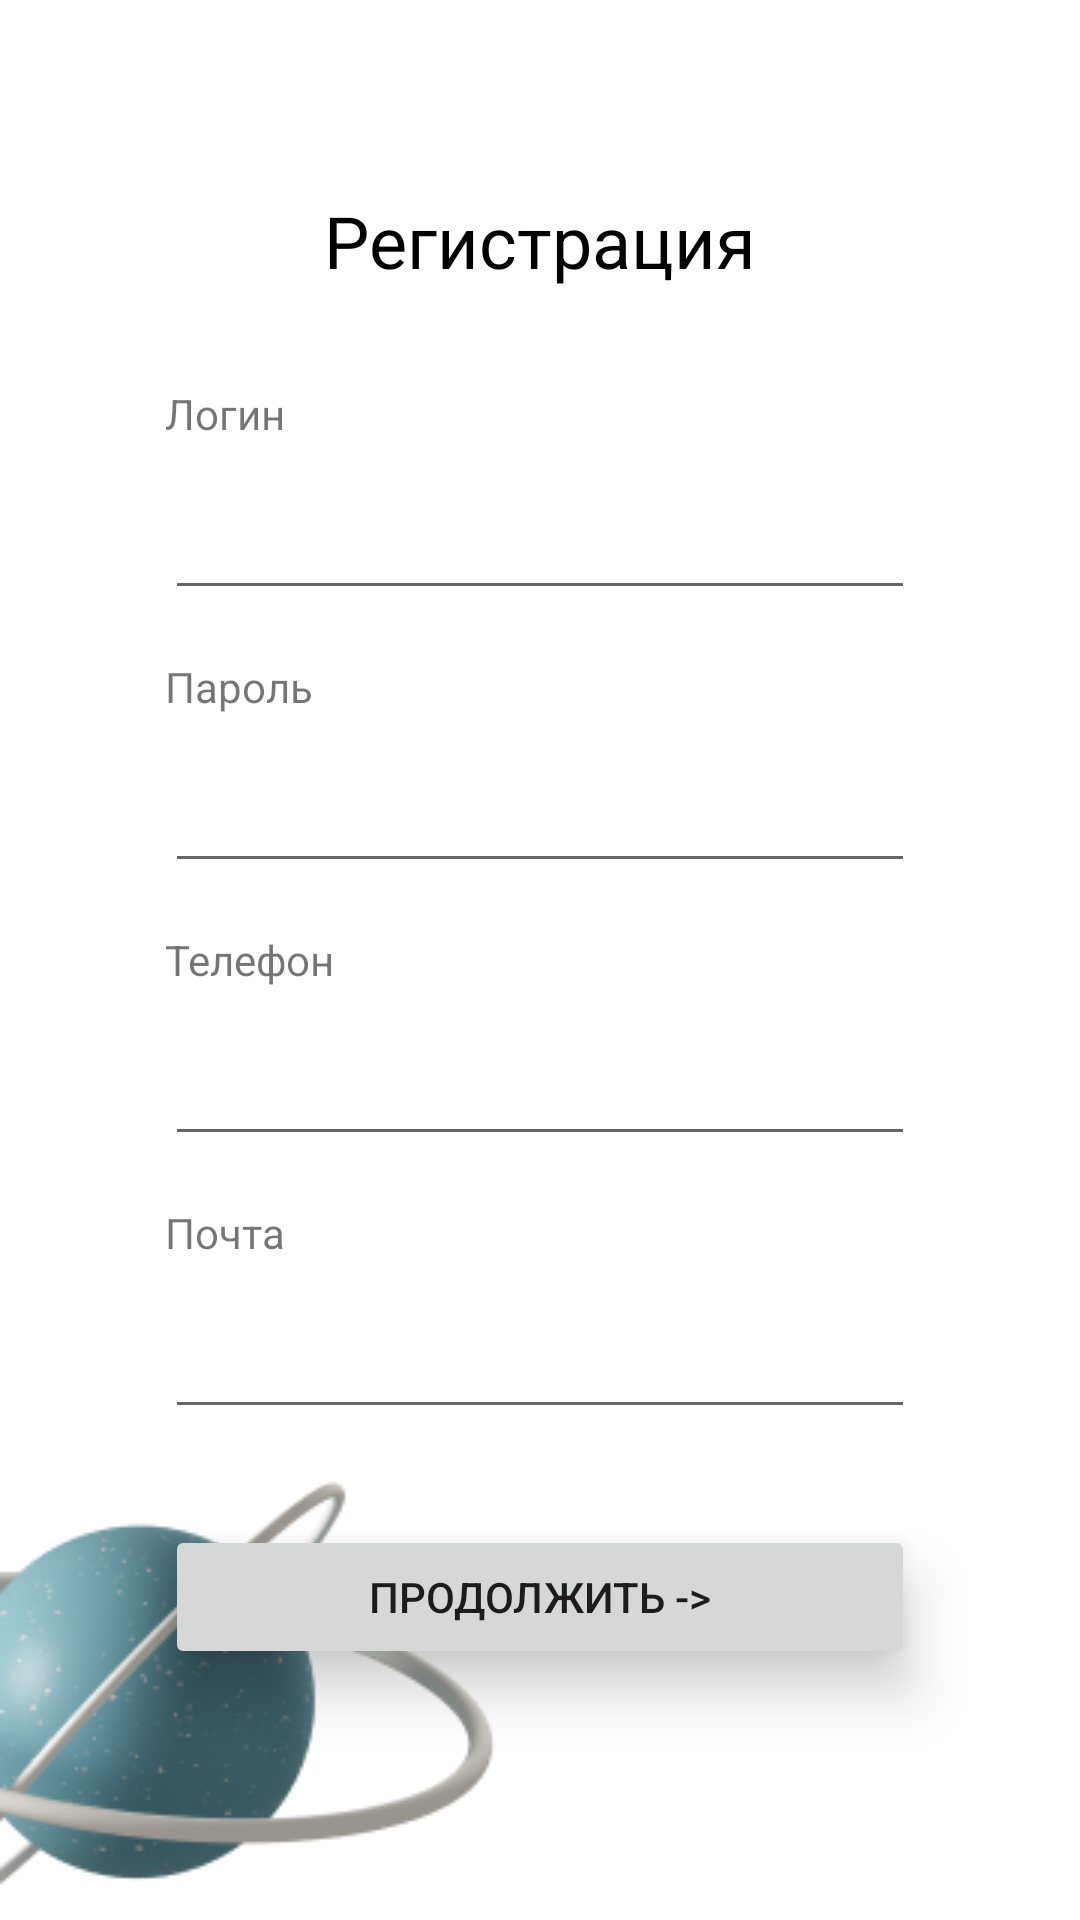

This screen was rendered from an Android layout file. Write that file and the resources it references.
<!-- AndroidManifest.xml: application theme Theme.StudenLifePilotApp -->
<!-- res/layout/activity_register_page2.xml -->
<?xml version="1.0" encoding="utf-8"?>
<androidx.constraintlayout.widget.ConstraintLayout xmlns:android="http://schemas.android.com/apk/res/android"
    xmlns:app="http://schemas.android.com/apk/res-auto"
    xmlns:tools="http://schemas.android.com/tools"
    android:layout_width="match_parent"
    android:layout_height="match_parent"
    tools:context=".RegisterPage2">

    <Button
        android:id="@+id/continueReg2"
        android:layout_width="250dp"
        android:layout_height="wrap_content"
        android:layout_marginTop="32dp"
        android:text="Продолжить ->"
        android:translationZ="10dp"
        app:layout_constraintEnd_toEndOf="parent"
        app:layout_constraintStart_toStartOf="parent"
        app:layout_constraintTop_toBottomOf="@+id/reqMailInput"
        android:textSize="14dp" />

    <ImageView
        android:id="@+id/imageView3"
        android:layout_width="wrap_content"
        android:layout_height="wrap_content"
        app:layout_constraintBottom_toBottomOf="parent"
        app:layout_constraintStart_toStartOf="parent"
        app:srcCompat="@drawable/blue_planet_with_moon" />

    <TextView
        android:id="@+id/textView9"
        android:layout_width="wrap_content"
        android:layout_height="wrap_content"
        android:layout_marginTop="64dp"
        android:text="Регистрация"
        android:textColor="@color/black"
        android:textSize="24sp"
        app:layout_constraintEnd_toEndOf="parent"
        app:layout_constraintStart_toStartOf="parent"
        app:layout_constraintTop_toTopOf="parent" />

    <EditText
        android:id="@+id/regUsernameInput"
        android:layout_width="250dp"
        android:layout_height="48dp"
        android:layout_marginTop="8dp"
        android:contentDescription="reg-login-input"
        android:ems="10"
        android:inputType="textPersonName"
        app:layout_constraintEnd_toEndOf="parent"
        app:layout_constraintStart_toStartOf="parent"
        app:layout_constraintTop_toBottomOf="@+id/textView10" />

    <TextView
        android:id="@+id/textView10"
        android:layout_width="wrap_content"
        android:layout_height="wrap_content"
        android:layout_marginTop="32dp"
        android:text="Логин"
        app:layout_constraintStart_toStartOf="@+id/regUsernameInput"
        app:layout_constraintTop_toBottomOf="@+id/textView9" />

    <TextView
        android:id="@+id/textView11"
        android:layout_width="wrap_content"
        android:layout_height="wrap_content"
        android:layout_marginTop="16dp"
        android:text="Пароль"
        app:layout_constraintStart_toStartOf="@+id/regPasswordInput"
        app:layout_constraintTop_toBottomOf="@+id/regUsernameInput" />

    <TextView
        android:id="@+id/textView12"
        android:layout_width="wrap_content"
        android:layout_height="wrap_content"
        android:layout_marginTop="16dp"
        android:text="Телефон"
        app:layout_constraintStart_toStartOf="@+id/regPhoneInput"
        app:layout_constraintTop_toBottomOf="@+id/regPasswordInput" />

    <EditText
        android:id="@+id/regPasswordInput"
        android:layout_width="250dp"
        android:layout_height="48dp"
        android:layout_marginTop="8dp"
        android:contentDescription="reg-password-input"
        android:ems="10"
        android:inputType="textPassword"
        app:layout_constraintEnd_toEndOf="parent"
        app:layout_constraintStart_toStartOf="parent"
        app:layout_constraintTop_toBottomOf="@+id/textView11" />

    <EditText
        android:id="@+id/regPhoneInput"
        android:layout_width="250dp"
        android:layout_height="48dp"
        android:layout_marginTop="8dp"
        android:contentDescription="reg-number-input"
        android:ems="10"
        android:inputType="phone"
        app:layout_constraintEnd_toEndOf="parent"
        app:layout_constraintStart_toStartOf="parent"
        app:layout_constraintTop_toBottomOf="@+id/textView12" />

    <TextView
        android:id="@+id/textView13"
        android:layout_width="wrap_content"
        android:layout_height="wrap_content"
        android:layout_marginTop="16dp"
        android:text="Почта"
        app:layout_constraintStart_toStartOf="@+id/reqMailInput"
        app:layout_constraintTop_toBottomOf="@+id/regPhoneInput" />

    <EditText
        android:id="@+id/reqMailInput"
        android:layout_width="250dp"
        android:layout_height="48dp"
        android:layout_marginTop="8dp"
        android:contentDescription="reg-mail-input"
        android:ems="10"
        android:inputType="textEmailAddress"
        app:layout_constraintEnd_toEndOf="parent"
        app:layout_constraintStart_toStartOf="parent"
        app:layout_constraintTop_toBottomOf="@+id/textView13" />
</androidx.constraintlayout.widget.ConstraintLayout>
<!-- resources referenced by this layout -->
<resources>
  <!-- drawable blue_planet_with_moon: png bitmap (drawable, 22885 bytes) -->
  <style name="Theme.StudenLifePilotApp" parent="Theme.MaterialComponents.DayNight.DarkActionBar">
          
          
          <item name="colorPrimary">#74B8FE</item>
          <item name="colorPrimaryVariant">@color/purple_700</item>
          <item name="colorOnPrimary">@color/white</item>
          
          <item name="colorSecondary">@color/teal_200</item>
          <item name="colorSecondaryVariant">@color/teal_700</item>
          <item name="colorOnSecondary">@color/black</item>
          
          <item name="android:statusBarColor">?attr/colorPrimaryVariant</item>
          
      </style>
  <!-- not gathered from this repository: default colours our renderer supplied (Android Studio template values) -->
  <color name="purple_700">#FF3700B3</color>
  <color name="teal_200">#FF03DAC5</color>
  <color name="teal_700">#FF018786</color>
  <color name="black">#FF000000</color>
  <color name="white">#FFFFFFFF</color>
</resources>
